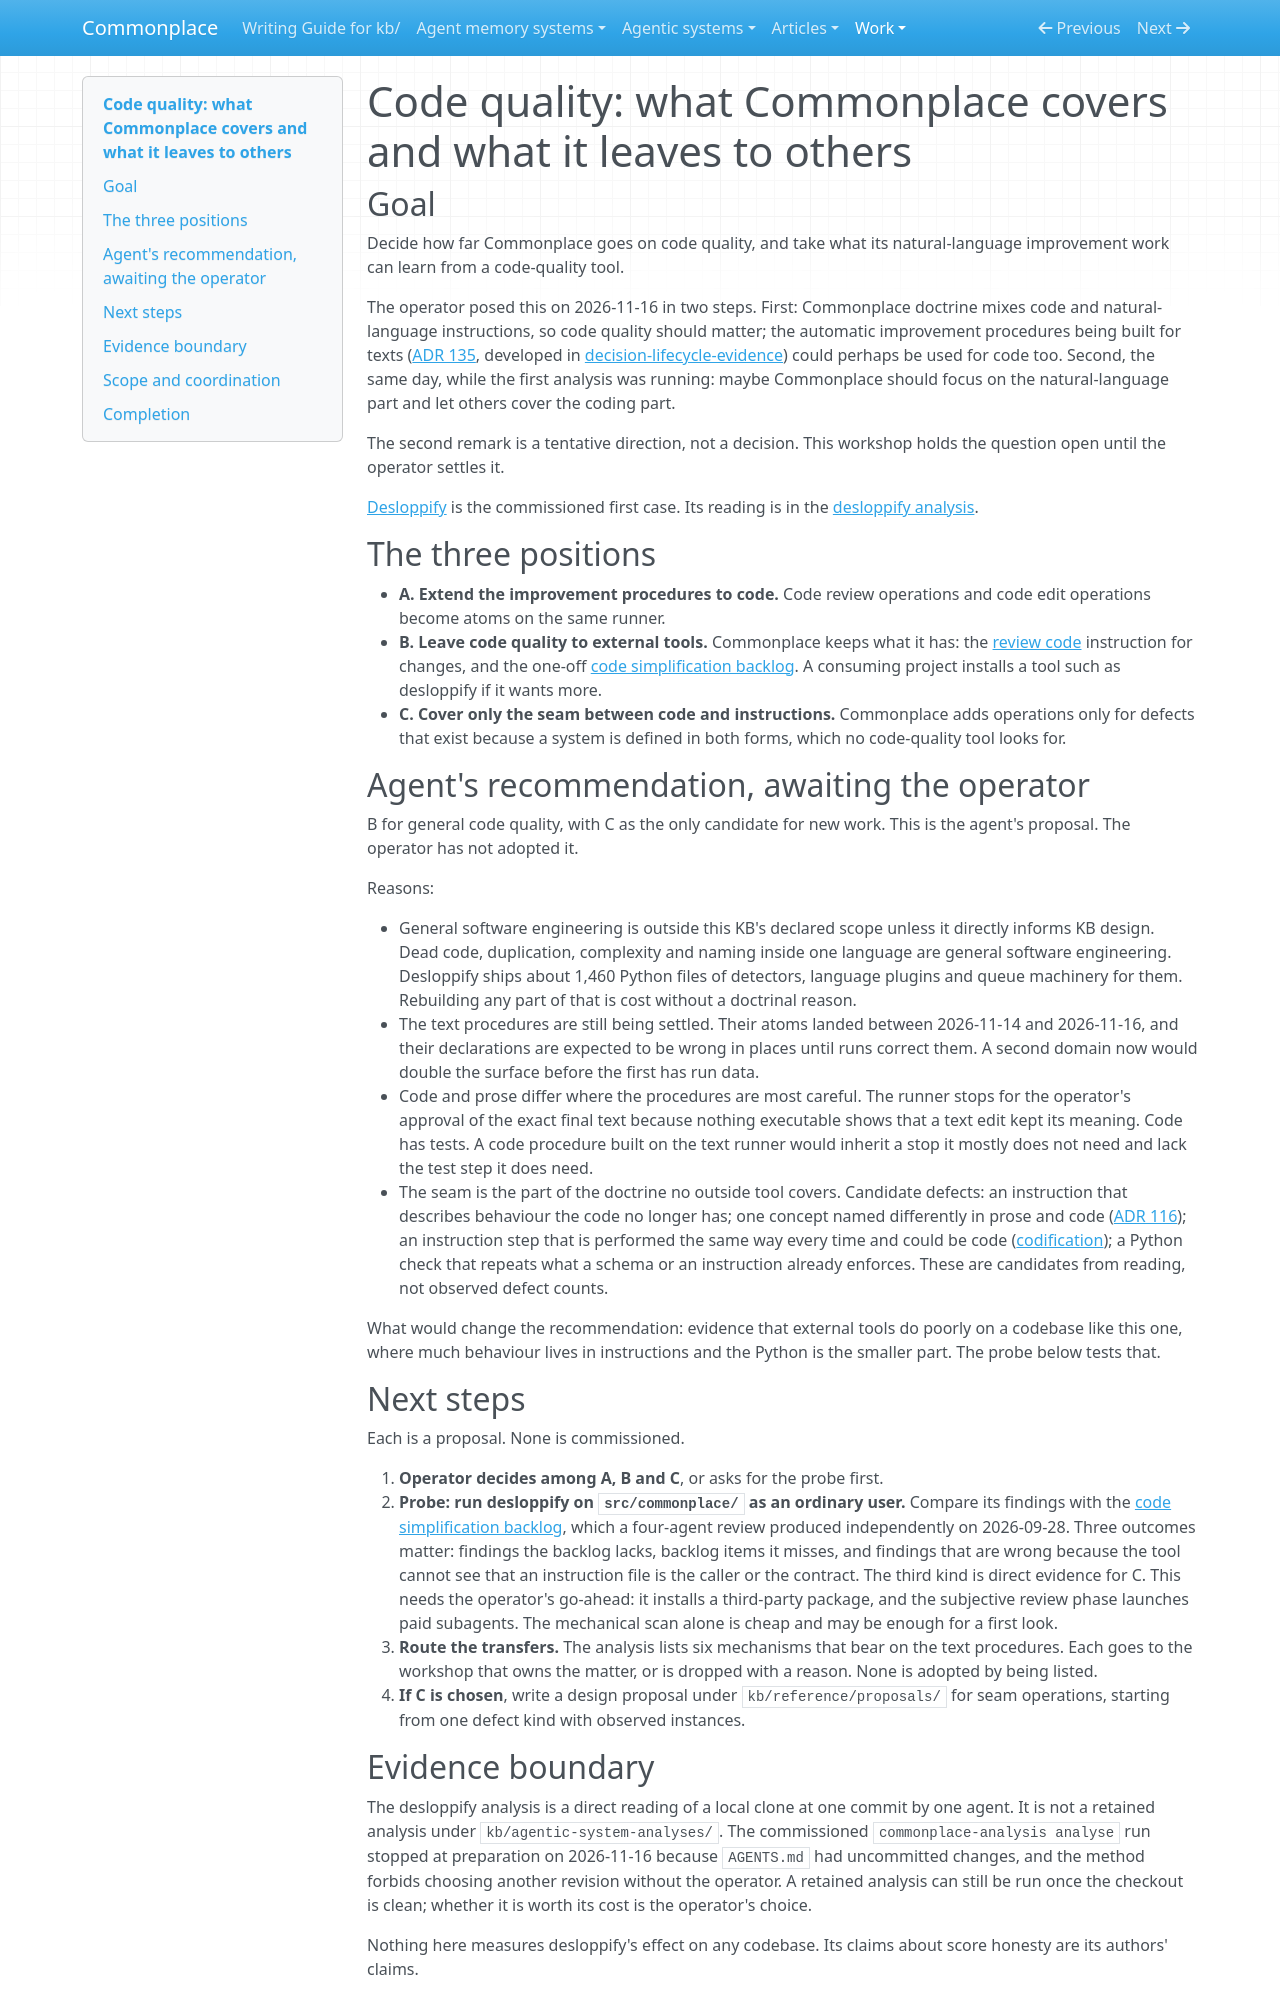

repository: zby/commonplace · page: work/code-quality-scope/index.html · generator: mkdocs

# Code quality: what Commonplace covers and what it leaves to others

## Goal

Decide how far Commonplace goes on code quality, and take what its
natural-language improvement work can learn from a code-quality tool.

The operator posed this on 2026-11-16 in two steps. First: Commonplace
doctrine mixes code and natural-language instructions, so code quality should
matter; the automatic improvement procedures being built for texts
([ADR 135](../../reference/adr/135-improvement-procedures-are-three-plans-on-one-runner.md),
developed in [decision-lifecycle-evidence](https://github.com/zby/commonplace/blob/142bff37aeaf7728a0c5cf9f3cd1c225598ba565/kb/work/decision-lifecycle-evidence/README.md))
could perhaps be used for code too. Second, the same day, while the first
analysis was running: maybe Commonplace should focus on the natural-language
part and let others cover the coding part.

The second remark is a tentative direction, not a decision. This workshop
holds the question open until the operator settles it.

[Desloppify](https://github.com/peteromallet/desloppify) is the commissioned
first case. Its reading is in the [desloppify analysis](./desloppify-analysis.md).

## The three positions

- **A. Extend the improvement procedures to code.** Code review operations and
  code edit operations become atoms on the same runner.
- **B. Leave code quality to external tools.** Commonplace keeps what it has:
  the [review code](../../instructions/review-code.md) instruction for changes,
  and the one-off [code simplification backlog](../code-simplification/README.md).
  A consuming project installs a tool such as desloppify if it wants more.
- **C. Cover only the seam between code and instructions.** Commonplace adds
  operations only for defects that exist because a system is defined in both
  forms, which no code-quality tool looks for.

## Agent's recommendation, awaiting the operator

B for general code quality, with C as the only candidate for new work. This is
the agent's proposal. The operator has not adopted it.

Reasons:

- General software engineering is outside this KB's declared scope unless it
  directly informs KB design. Dead code, duplication, complexity and naming
  inside one language are general software engineering. Desloppify ships about
  1,460 Python files of detectors, language plugins and queue machinery for
  them. Rebuilding any part of that is cost without a doctrinal reason.
- The text procedures are still being settled. Their atoms landed between
  2026-11-14 and 2026-11-16, and their declarations are expected to be wrong
  in places until runs correct them. A second domain now would double the
  surface before the first has run data.
- Code and prose differ where the procedures are most careful. The runner
  stops for the operator's approval of the exact final text because nothing
  executable shows that a text edit kept its meaning. Code has tests. A code
  procedure built on the text runner would inherit a stop it mostly does not
  need and lack the test step it does need.
- The seam is the part of the doctrine no outside tool covers. Candidate
  defects: an instruction that describes behaviour the code no longer has; one
  concept named differently in prose and code
  ([ADR 116](../../reference/adr/116-one-word-per-concept-across-prose-and-code.md));
  an instruction step that is performed the same way every time and could be
  code ([codification](../../theory/definitions/codification.md)); a Python
  check that repeats what a schema or an instruction already enforces. These
  are candidates from reading, not observed defect counts.

What would change the recommendation: evidence that external tools do poorly
on a codebase like this one, where much behaviour lives in instructions and
the Python is the smaller part. The probe below tests that.

## Next steps

Each is a proposal. None is commissioned.

1. **Operator decides among A, B and C**, or asks for the probe first.
2. **Probe: run desloppify on `src/commonplace/` as an ordinary user.** Compare
   its findings with the [code simplification backlog](../code-simplification/README.md),
   which a four-agent review produced independently on 2026-09-28. Three
   outcomes matter: findings the backlog lacks, backlog items it misses, and
   findings that are wrong because the tool cannot see that an instruction
   file is the caller or the contract. The third kind is direct evidence for
   C. This needs the operator's go-ahead: it installs a third-party package,
   and the subjective review phase launches paid subagents. The mechanical
   scan alone is cheap and may be enough for a first look.
3. **Route the transfers.** The analysis lists six mechanisms that bear on the
   text procedures. Each goes to the workshop that owns the matter, or is
   dropped with a reason. None is adopted by being listed.
4. **If C is chosen**, write a design proposal under `kb/reference/proposals/`
   for seam operations, starting from one defect kind with observed instances.
